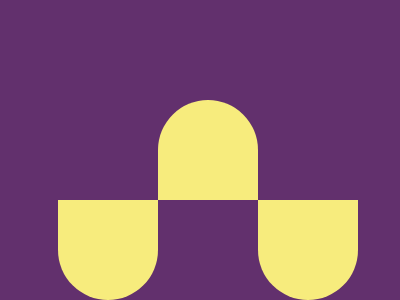

Write a web page that renders exactly this picture using CSS.

<div id="a"></div>
<div id="b"></div>
<div id="a">
  <style>
    body {
      background: #62306d;
      margin-top: 50px;
      display: flex;
      align-items: center;
      justify-content: center;
      width: 400px;
      height: 400px;
    }
    #a {
      width: 100px;
      height: 100px;
      border-bottom-left-radius: 50px;
      border-bottom-right-radius: 50px;
      background: #f7ec7d;
    }
    #b {
      width: 100px;
      height: 100px;
      margin-bottom: 200px;
      border-top-left-radius: 50px;
      border-top-right-radius: 50px;
      background: #f7ec7d;
    }
  </style>
</div>
